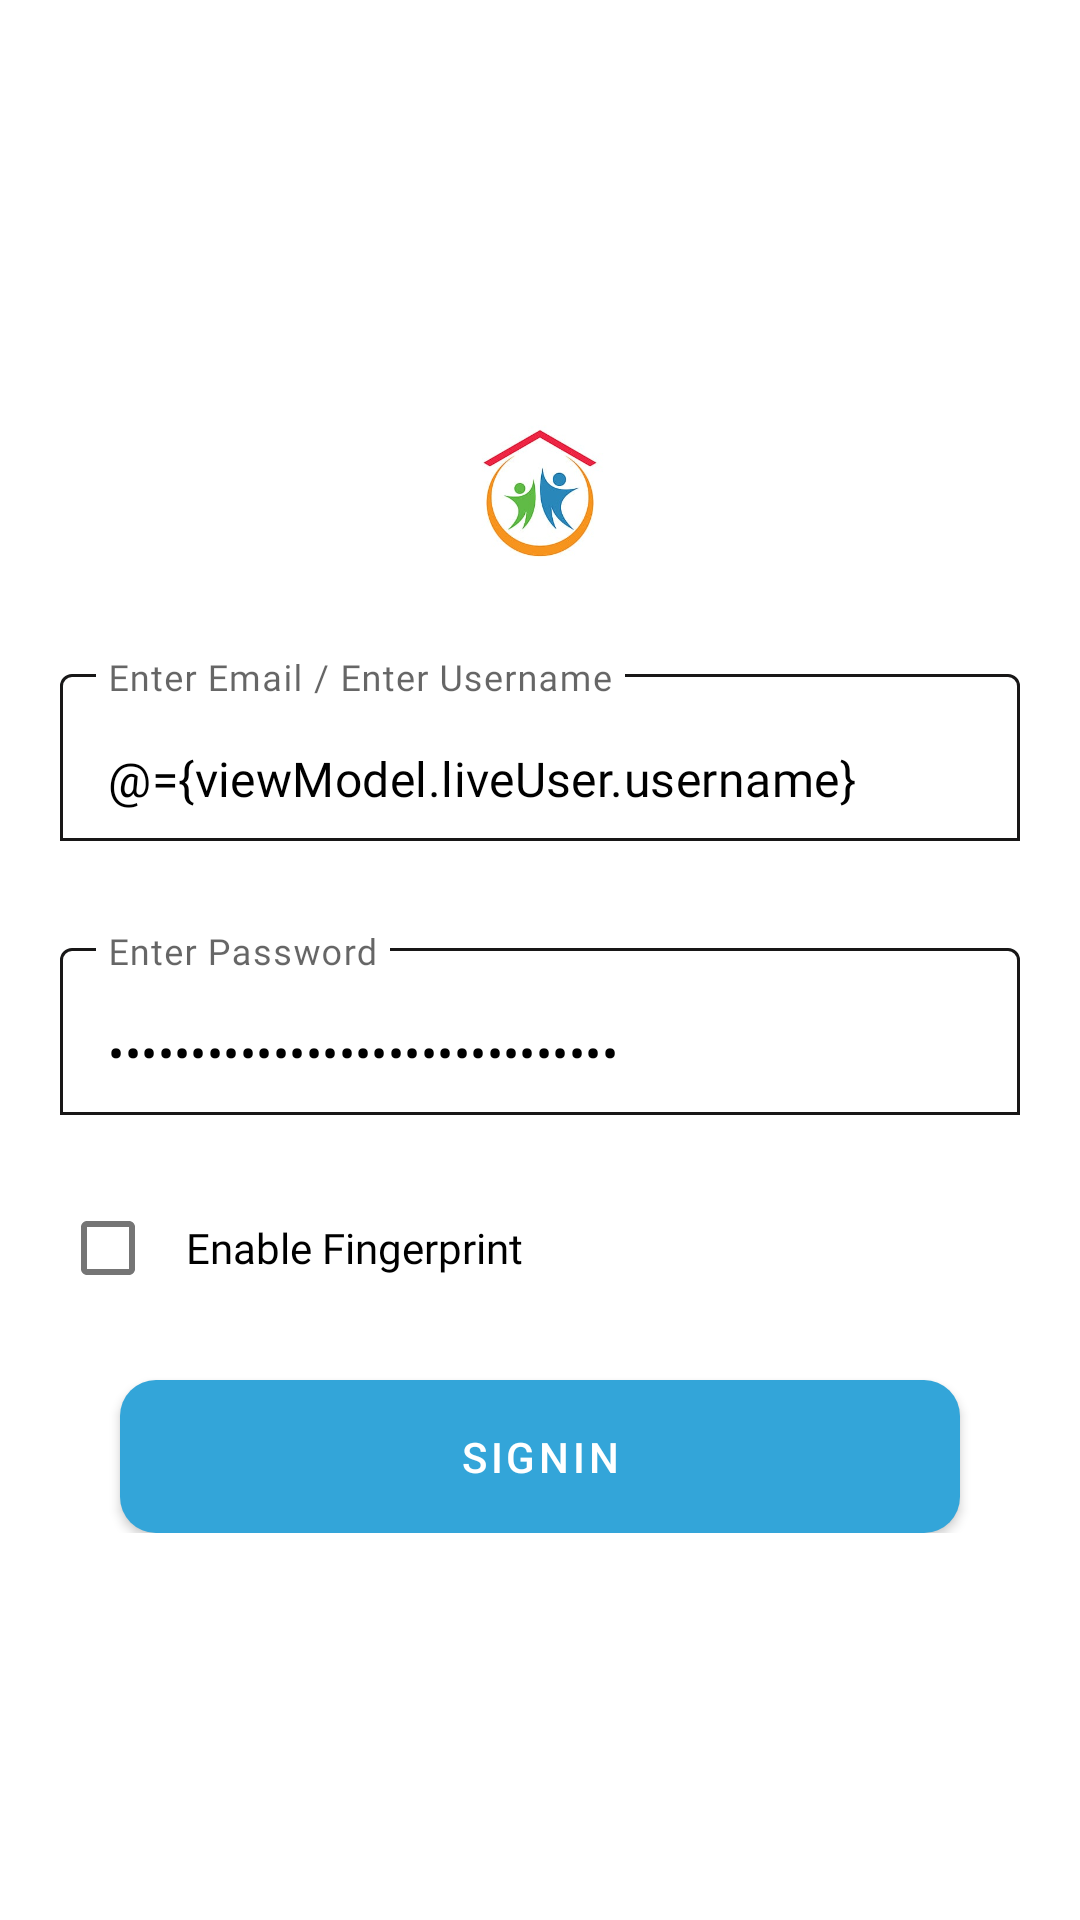

Here is an Android app screen rendered from its layout file. Give the layout XML and the strings, colors and styles it references.
<!-- AndroidManifest.xml: application theme AppTheme -->
<!-- res/layout/fragment_login.xml -->
<?xml version="1.0" encoding="utf-8"?>
<layout xmlns:android="http://schemas.android.com/apk/res/android"
    xmlns:app="http://schemas.android.com/apk/res-auto"
    xmlns:tools="http://schemas.android.com/tools">
    
    <data>
        <variable
            name="viewModel"
            type="com.spiderindia.travelinsurance.login.LoginViewModel" />
        
    </data>

    <androidx.constraintlayout.widget.ConstraintLayout
        android:layout_width="match_parent"
        android:layout_height="match_parent">


        <androidx.constraintlayout.widget.ConstraintLayout
            android:layout_width="match_parent"
            android:layout_height="wrap_content"
            android:layout_margin="20dp"
            app:layout_constraintBottom_toBottomOf="parent"
            app:layout_constraintEnd_toEndOf="parent"
            app:layout_constraintStart_toStartOf="parent"
            app:layout_constraintTop_toTopOf="parent">

            <ImageView
                android:id="@+id/ivLogo"
                android:layout_width="70dp"
                android:layout_height="70dp"
                android:src="@drawable/ic_launcher"
                app:layout_constraintEnd_toEndOf="parent"
                app:layout_constraintStart_toStartOf="parent"
                app:layout_constraintTop_toTopOf="parent" />

            <com.google.android.material.textfield.TextInputLayout
                android:id="@+id/tilUsername"
                android:layout_width="match_parent"
                android:layout_height="wrap_content"
                android:hint="@string/enter_email_enter_username"
                app:errorEnabled="true"
                android:layout_marginTop="20dp"
                app:endIconMode="clear_text"
                app:errorTextColor="#330615"
                app:boxBackgroundColor="@color/white"
                app:boxBackgroundMode="outline"
                app:boxStrokeColor="@drawable/bg_login_field"
                app:errorText="@{viewModel.errorUser}"
                app:layout_constraintTop_toBottomOf="@+id/ivLogo">

                <com.google.android.material.textfield.TextInputEditText
                    android:layout_width="match_parent"
                    android:layout_height="wrap_content"
                    android:inputType="textEmailAddress"
                    android:textColor="@color/black"
                    android:fontFamily="@font/lexend_medium"
                    android:text="@={viewModel.liveUser.username}"/>


            </com.google.android.material.textfield.TextInputLayout>



            <com.google.android.material.textfield.TextInputLayout
                android:id="@+id/tilPassword"
                android:layout_width="match_parent"
                android:layout_height="wrap_content"
                android:hint="@string/enter_password"
                app:errorEnabled="true"
                android:layout_marginTop="10dp"
                app:endIconMode="clear_text"
                app:errorTextColor="#330615"
                app:boxBackgroundColor="@color/white"
                app:boxStrokeColor="@drawable/bg_login_field"
                app:boxBackgroundMode="outline"
                app:errorText="@{viewModel.errorPassword}"
                app:layout_constraintTop_toBottomOf="@+id/tilUsername">

                <com.google.android.material.textfield.TextInputEditText
                    android:layout_width="match_parent"
                    android:layout_height="wrap_content"
                    android:inputType="textPassword"
                    android:textColor="@color/black"
                    android:fontFamily="@font/lexend_medium"
                    android:text="@={viewModel.liveUser.password}"/>


            </com.google.android.material.textfield.TextInputLayout>


            <com.google.android.material.checkbox.MaterialCheckBox
                android:id="@+id/rbFingerPrint"
                android:layout_width="match_parent"
                android:layout_height="match_parent"
                android:text="@string/enable_fingerprint"
                android:fontFamily="@font/lexend_regular"
                android:paddingStart="10dp"
                android:paddingEnd="10dp"
                android:checked="@{viewModel.isFingerPrintEnabled}"
                app:layout_constraintTop_toBottomOf="@+id/tilPassword"/>


            <com.google.android.material.button.MaterialButton
                android:id="@+id/btnSignIn"
                android:layout_width="match_parent"
                android:layout_height="wrap_content"
                android:background="@drawable/bg_btn"
                android:layout_margin="20dp"
                android:gravity="center"
                android:padding="10dp"
                android:text="@string/signin"
                android:textColor="@color/white"
                app:layout_constraintTop_toBottomOf="@+id/rbFingerPrint"/>


        </androidx.constraintlayout.widget.ConstraintLayout>

    </androidx.constraintlayout.widget.ConstraintLayout>
    
</layout>
<!-- resources referenced by this layout -->
<resources>
  <color name="black">#FF000000</color>
  <color name="white">#FFFFFFFF</color>
  <!-- drawable bg_btn (drawable) -->
  <?xml version="1.0" encoding="utf-8"?>
  <shape xmlns:android="http://schemas.android.com/apk/res/android">
      <solid android:color="#75B828" />
      <corners android:radius="12dp" />
  </shape>
  <!-- drawable bg_login_field (drawable) -->
  <?xml version="1.0" encoding="UTF-8"?>
  <selector xmlns:android="http://schemas.android.com/apk/res/android">
      
      <item android:state_focused="true" android:color="@color/colorPrimaryDark"/>
  
      
      <item android:color="#181717" />
  </selector>
  <!-- drawable ic_launcher: png bitmap (drawable, 63356 bytes) -->
  <string name="enable_fingerprint">Enable Fingerprint</string>
  <string name="enter_email_enter_username">Enter Email / Enter Username</string>
  <string name="enter_password">Enter Password</string>
  <string name="signin">SignIn</string>
  <style name="AppTheme" parent="Theme.MaterialComponents.DayNight.NoActionBar">
          <item name="colorPrimary">@color/colorPrimary</item>
          <item name="colorPrimaryDark">@color/colorPrimaryDark</item>
          <item name="colorAccent">@color/colorAccent</item>
      </style>
  <color name="colorPrimaryDark">#0D7FB3</color>
  <color name="colorPrimary">#33A5D9</color>
  <color name="colorAccent">#6899AF</color>
</resources>
